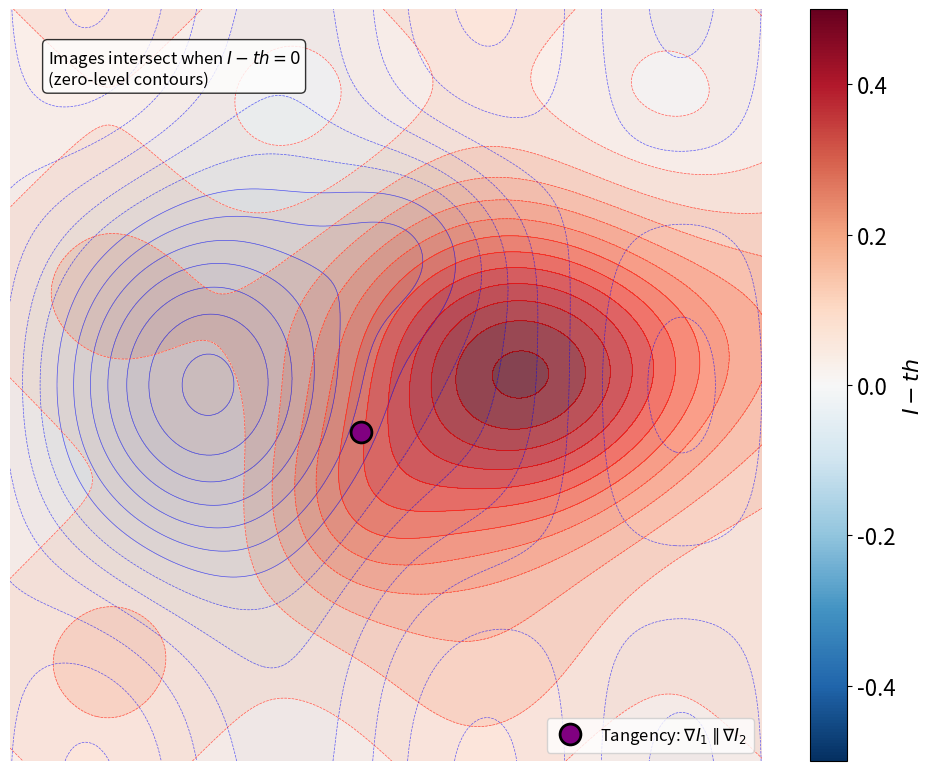

Write Python code to recreate this figure.
import numpy as np
import matplotlib.pyplot as plt

plt.rcParams['font.size'] = 16

# Create coordinate grid
ngridx = 200
ngridy = 200
xi = np.linspace(-3, 3, ngridx)
yi = np.linspace(-3, 3, ngridy)
Xi, Yi = np.meshgrid(xi, yi)

# Create two non-circular topographic patterns
# Pattern 1: Peak centered on the LEFT
I1 = (np.exp(-((Xi + 1.2)**2 / 1.5 + Yi**2 / 2.5)) + 
      0.3 * np.exp(-((Xi - 0.2)**2 + (Yi - 1.2)**2) / 0.6) +
      0.15 * np.sin(2 * Xi) * np.cos(Yi))

# Pattern 2: Peak centered on the RIGHT
angle = np.pi / 4
Xi_rot = Xi * np.cos(angle) - Yi * np.sin(angle)
Yi_rot = Xi * np.sin(angle) + Yi * np.cos(angle)
I2 = (np.exp(-((Xi - 1.2)**2 / 2.5 + Yi**2 / 1.5)) + 
      0.35 * np.exp(-((Xi + 0.3)**2 + (Yi + 1)**2) / 0.7) +
      0.12 * np.cos(1.5 * Xi_rot) * np.sin(1.5 * Yi_rot))

# Normalize to ensure good range for dark colors
I1 = (I1 - I1.min()) / (I1.max() - I1.min())
I2 = (I2 - I2.min()) / (I2.max() - I2.min())

# Set threshold
th = 0.5

# Shift by threshold - Images will intersect when values are 0
I1_minus_th = I1 - th
I2_minus_th = I2 - th

# Compute gradients
grad_I1_y, grad_I1_x = np.gradient(I1)
grad_I2_y, grad_I2_x = np.gradient(I2)

# Find tangency point where gradients are parallel
crossing_mask = np.abs(I1_minus_th - I2_minus_th) < 0.03
cross_product = grad_I1_x * grad_I2_y - grad_I1_y * grad_I2_x
parallel_mask = np.abs(cross_product) < 0.01
tangency_mask = crossing_mask & parallel_mask

tangency_indices = np.where(tangency_mask)
if len(tangency_indices[0]) > 0:
    center_idx = len(tangency_indices[0]) // 2
    tangency_x = xi[tangency_indices[1][center_idx]]
    tangency_y = yi[tangency_indices[0][center_idx]]
else:
    tangency_x, tangency_y = 0.0, 0.0

# Create figure
fig, ax = plt.subplots(figsize=(10, 8))

levels = 14

# Blue contour lines for I1
ax.contour(xi, yi, I1_minus_th, levels=levels, linewidths=0.5, colors='blue', alpha=0.6)

# Red contour lines for I2
ax.contour(xi, yi, I2_minus_th, levels=levels, linewidths=0.5, colors='red', alpha=0.6)

# Blue filled contours (I1) - use vmin/vmax to ensure dark blue appears
cntr1 = ax.contourf(xi, yi, I1_minus_th, levels=levels, cmap="Blues", alpha=0.7, 
                    vmin=I1_minus_th.min(), vmax=I1_minus_th.max())

# Red filled contours (I2) - use vmin/vmax to ensure dark red appears
cntr2 = ax.contourf(xi, yi, I2_minus_th, levels=levels, cmap="Reds", alpha=0.7,
                    vmin=I2_minus_th.min(), vmax=I2_minus_th.max())

# Colorbar with RdBu_r to show the concept
cbar = fig.colorbar(plt.cm.ScalarMappable(cmap='RdBu_r', 
                    norm=plt.Normalize(vmin=I1_minus_th.min(), vmax=I1_minus_th.max())), 
                    ax=ax)
cbar.set_label('$I - th$', fontsize=16)

# Plot tangency point as fat purple dot
ax.plot(tangency_x, tangency_y, 'o', ms=15, 
        markerfacecolor='purple', markeredgecolor='black', markeredgewidth=2,
        label='Tangency: $\\nabla I_1 \\parallel \\nabla I_2$')

# Add text annotation explaining where images intersect
ax.text(0.05, 0.95, 'Images intersect when $I - th = 0$\n(zero-level contours)', 
        transform=ax.transAxes, fontsize=12, verticalalignment='top',
        bbox=dict(boxstyle='round', facecolor='white', alpha=0.8))

ax.set(xlim=(-3, 3), ylim=(-3, 3))
ax.axis('off')  # Turn off axes
ax.set_aspect('equal')
ax.legend(loc='lower right', fontsize=12)

plt.tight_layout()
plt.savefig('fig_multipatterning_tangency.png', dpi=300, bbox_inches='tight')
plt.show()
